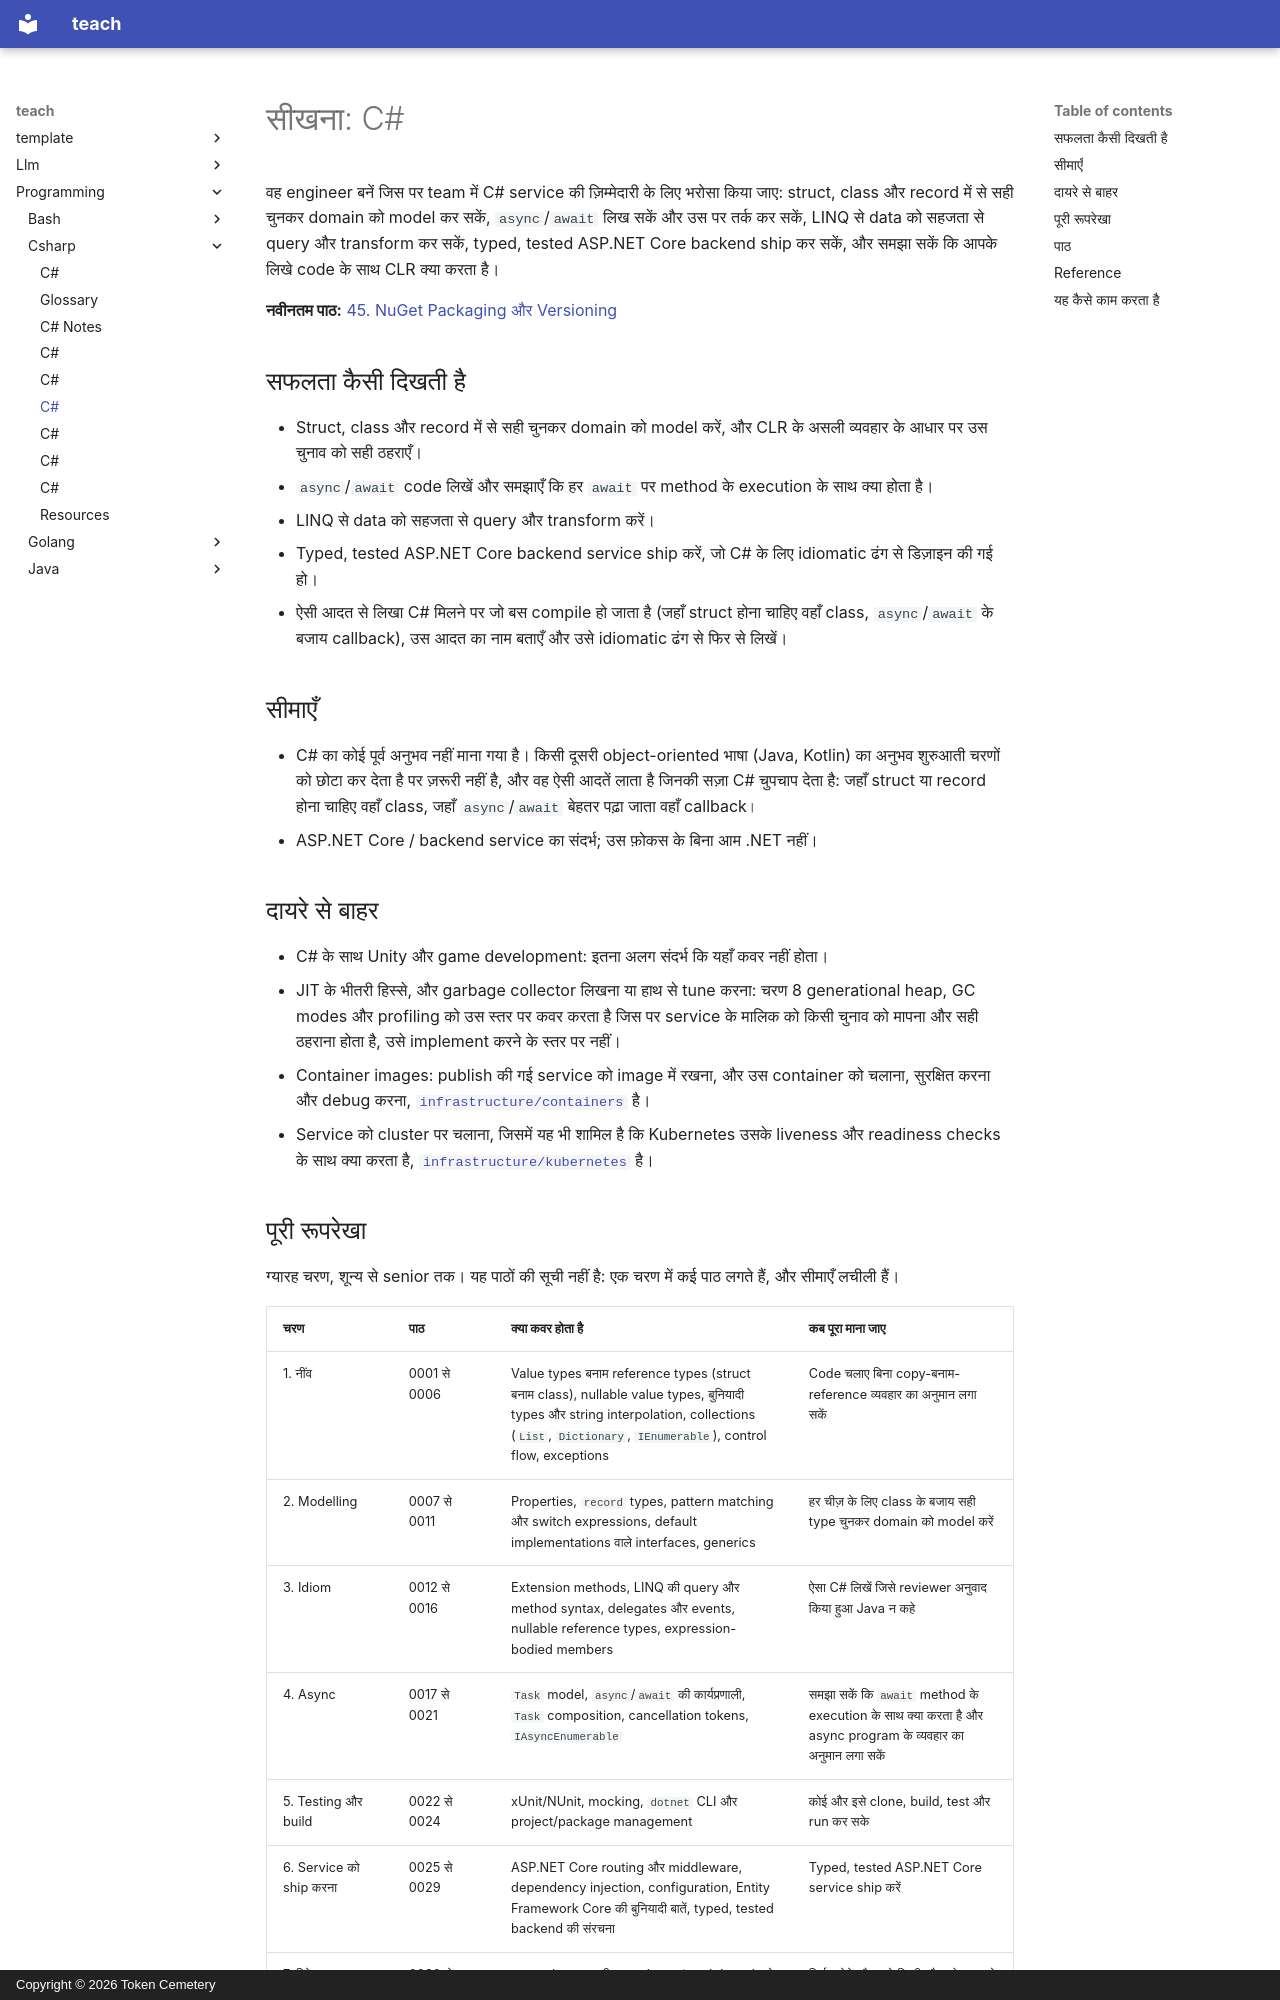

repository: TokenCemetery/teach · page: programming/csharp/README.hi/index.html · generator: mkdocs · copyright: Copyright © 2026 Token Cemetery

---
title: C#
description: "C# service को अपने हाथ में लें: type system, async, और आपके लिखे code के साथ CLR क्या करता है, शून्य से"
type: topic
---

# सीखना: C\#

वह engineer बनें जिस पर team में C# service की ज़िम्मेदारी के लिए भरोसा किया जाए: struct, class और record में से सही चुनकर domain को model कर सकें, `async`/`await` लिख सकें और उस पर तर्क कर सकें, LINQ से data को सहजता से query और transform कर सकें, typed, tested ASP.NET Core backend ship कर सकें, और समझा सकें कि आपके लिखे code के साथ CLR क्या करता है।

**नवीनतम पाठ:** [45. NuGet Packaging और Versioning](lessons/0045-nuget-packaging-and-versioning.md)

## सफलता कैसी दिखती है

- Struct, class और record में से सही चुनकर domain को model करें, और CLR के असली व्यवहार के आधार पर उस चुनाव को सही ठहराएँ।
- `async`/`await` code लिखें और समझाएँ कि हर `await` पर method के execution के साथ क्या होता है।
- LINQ से data को सहजता से query और transform करें।
- Typed, tested ASP.NET Core backend service ship करें, जो C# के लिए idiomatic ढंग से डिज़ाइन की गई हो।
- ऐसी आदत से लिखा C# मिलने पर जो बस compile हो जाता है (जहाँ struct होना चाहिए वहाँ class, `async`/`await` के बजाय callback), उस आदत का नाम बताएँ और उसे idiomatic ढंग से फिर से लिखें।

## सीमाएँ

- C# का कोई पूर्व अनुभव नहीं माना गया है। किसी दूसरी object-oriented भाषा (Java, Kotlin) का अनुभव शुरुआती चरणों को छोटा कर देता है पर ज़रूरी नहीं है, और वह ऐसी आदतें लाता है जिनकी सज़ा C# चुपचाप देता है: जहाँ struct या record होना चाहिए वहाँ class, जहाँ `async`/`await` बेहतर पढ़ा जाता वहाँ callback।
- ASP.NET Core / backend service का संदर्भ; उस फ़ोकस के बिना आम .NET नहीं।

## दायरे से बाहर

- C# के साथ Unity और game development: इतना अलग संदर्भ कि यहाँ कवर नहीं होता।
- JIT के भीतरी हिस्से, और garbage collector लिखना या हाथ से tune करना: चरण 8 generational heap, GC modes और profiling को उस स्तर पर कवर करता है जिस पर service के मालिक को किसी चुनाव को मापना और सही ठहराना होता है, उसे implement करने के स्तर पर नहीं।
- Container images: publish की गई service को image में रखना, और उस container को चलाना, सुरक्षित करना और debug करना, [`infrastructure/containers`](../../infrastructure/containers/) है।
- Service को cluster पर चलाना, जिसमें यह भी शामिल है कि Kubernetes उसके liveness और readiness checks के साथ क्या करता है, [`infrastructure/kubernetes`](../../infrastructure/kubernetes/) है।

## पूरी रूपरेखा

ग्यारह चरण, शून्य से senior तक। यह पाठों की सूची नहीं है: एक चरण में कई पाठ लगते हैं, और सीमाएँ लचीली हैं।

| चरण | पाठ | क्या कवर होता है | कब पूरा माना जाए |
|---|---|---|---|
| 1. नींव | 0001 से 0006 | Value types बनाम reference types (struct बनाम class), nullable value types, बुनियादी types और string interpolation, collections (`List`, `Dictionary`, `IEnumerable`), control flow, exceptions | Code चलाए बिना copy-बनाम-reference व्यवहार का अनुमान लगा सकें |
| 2. Modelling | 0007 से 0011 | Properties, `record` types, pattern matching और switch expressions, default implementations वाले interfaces, generics | हर चीज़ के लिए class के बजाय सही type चुनकर domain को model करें |
| 3. Idiom | 0012 से 0016 | Extension methods, LINQ की query और method syntax, delegates और events, nullable reference types, expression-bodied members | ऐसा C# लिखें जिसे reviewer अनुवाद किया हुआ Java न कहे |
| 4. Async | 0017 से 0021 | `Task` model, `async`/`await` की कार्यप्रणाली, `Task` composition, cancellation tokens, `IAsyncEnumerable` | समझा सकें कि `await` method के execution के साथ क्या करता है और async program के व्यवहार का अनुमान लगा सकें |
| 5. Testing और build | 0022 से 0024 | xUnit/NUnit, mocking, `dotnet` CLI और project/package management | कोई और इसे clone, build, test और run कर सके |
| 6. Service को ship करना | 0025 से 0029 | ASP.NET Core routing और middleware, dependency injection, configuration, Entity Framework Core की बुनियादी बातें, typed, tested backend की संरचना | Typed, tested ASP.NET Core service ship करें |
| 7. विवेक | 0030 से 0031 | `async`/`await` की तुलना Java virtual threads से और LINQ की Stream API से, ऐसी आदत के लिए C# की समीक्षा जो बस compile हो जाती है | निर्णय लेने और उसे किसी और को समझाने के लिए भरोसेमंद |
| 8. CLR Runtime और Performance | 0032 से 0037 | Managed heap का generational डिज़ाइन, GC modes, `Span<T>`/`Memory<T>`, `stackalloc`/`ArrayPool<T>`, BenchmarkDotNet से struct बनाम class को मापना, और profiling | Profile से optimise करें और जीत को भरोसेमंद benchmark से सही ठहराएँ, CLR के असली generational और allocation व्यवहार से जोड़कर |
| 9. Resource Lifetime | 0038 | `IDisposable` और `IAsyncDisposable` implement करना: dispose pattern, `disposing` parameter, finalizers, और `DisposeAsyncCore` | सिर्फ़ `using` से उसे consume करने के बजाय सही, idempotent dispose pattern implement करें |
| 10. Service को चलाना और सुरक्षित करना | 0039 से 0042 | `ILogger` से structured logging, liveness/readiness health checks, OpenTelemetry, authentication और authorization, और `System.Text.Json` serialization | ऐसी service ship करें जिसे observe, health-check, सुरक्षित और सही ढंग से serialize किया जा सके, सिर्फ़ build नहीं |
| 11. API Evolution और Packaging | 0043 से 0045 | Binary बनाम source बनाम behavioral compatibility, `[Obsolete]` और deprecation, NuGet packaging और semantic versioning | किसी बदलाव के compatibility असर को सटीक रूप से वर्गीकृत करें और publish की गई API को callers को अचानक तोड़े बिना आगे बढ़ाएँ |
